Dataset: sea_ice_dataset (GitHub, muschi-lab/earthlab2026). Classes: ice, miz, open water.

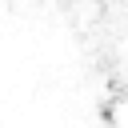
Label: ice

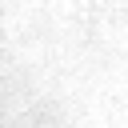
Label: ice

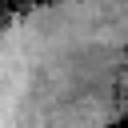
Label: miz

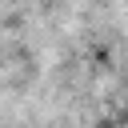
Label: miz

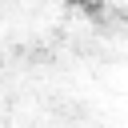
Label: ice

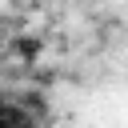
Label: miz
